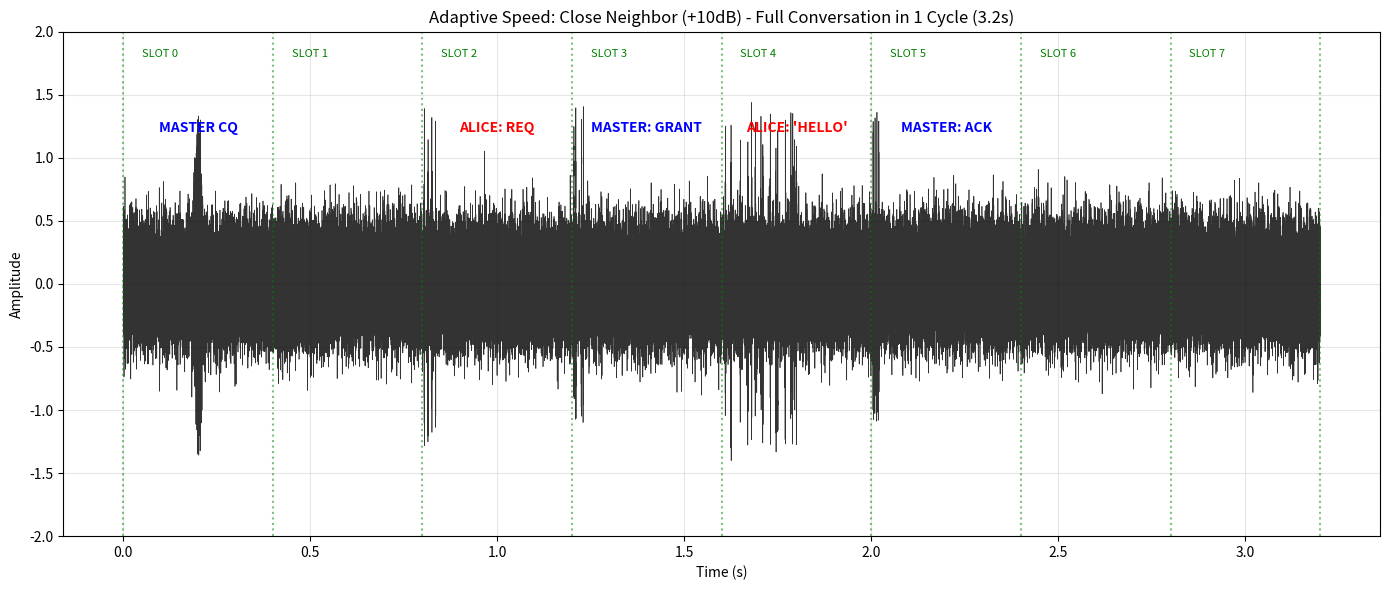

Recreate this plot in Python. (Note: this script raises an exception after producing the figure.)
import numpy as np
import matplotlib.pyplot as plt
from scipy.io import wavfile

def generate_digiton(t, t_center, f_hz, width_s, amplitude=1.0):
    sigma = width_s / 6.0 
    envelope = np.exp(-(t - t_center)**2 / (2 * sigma**2))
    carrier = np.cos(2 * np.pi * f_hz * t)
    return amplitude * envelope * carrier

def generate_burst(t, t_start, f_hz, data_bits, bit_duration):
    sig = np.zeros_like(t)
    # Guard time
    current_t = t_start + bit_duration
    
    for bit in data_bits:
        if bit == 1:
            sig += generate_digiton(t, current_t, f_hz, bit_duration*0.8)
        current_t += bit_duration
    return sig

def text_to_bits(text):
    bits = []
    for char in text:
        # Get ASCII value
        val = ord(char)
        # Convert to 8 bits
        for i in range(7, -1, -1):
            bits.append((val >> i) & 1)
    return bits

def simulate_adaptive_speed():
    print("--- DIGITON ADAPTIVE SPEED TEST ---")
    print("Scenario: Close Neighbor (+10dB SNR).")
    print("Goal: Complete Handshake + Message in < 4 seconds (1 Cycle).")
    print("-" * 60)

    fs = 48000
    cycle_duration = 3.2 # Standard WPP Cycle
    num_slots = 8
    slot_duration = cycle_duration / num_slots # 0.4s per slot
    
    print(f"Cycle Duration: {cycle_duration}s")
    print(f"Slot Duration:  {slot_duration}s")
    
    t = np.linspace(0, cycle_duration, int(cycle_duration * fs))
    signal = np.zeros_like(t)
    
    freq_master = 800
    freq_alice = 1200
    
    # High Speed Parameters
    # With +10dB, we can use short pulses.
    # Let's use 5ms pulses (200 baud).
    # 8 bits = 40ms.
    # "HELLO" = 5 bytes = 40 bits = 200ms.
    # Fits easily in a 400ms slot!
    hs_bit_duration = 0.005 
    
    # --- SLOT 0: MASTER BEACON ---
    print("[0.0s] Slot 0: Master CQ (Standard Ping)")
    signal += generate_digiton(t, 0.2, freq_master, 0.05)
    
    # --- SLOT 2: ALICE REQUEST ---
    # Alice hears CQ, picks Slot 2.
    # She is close, so she sends a "Fast Request" burst.
    # Let's say REQ is byte 0xAA (10101010)
    print(f"[{slot_duration*2:.2f}s] Slot 2: Alice sends REQ (Fast Burst)")
    bits_req = [1,0,1,0,1,0,1,0]
    signal += generate_burst(t, slot_duration*2, freq_alice, bits_req, hs_bit_duration)
    
    # --- SLOT 3: MASTER GRANT ---
    # Master hears Alice in Slot 2.
    # Master replies immediately in Slot 3 (Fast Response).
    # GRANT = 0xCC
    print(f"[{slot_duration*3:.2f}s] Slot 3: Master sends GRANT (Fast Burst)")
    bits_grant = [1,1,0,0,1,1,0,0]
    signal += generate_burst(t, slot_duration*3, freq_master, bits_grant, hs_bit_duration)
    
    # --- SLOT 4: ALICE MESSAGE ---
    # Alice gets Grant. Sends "HELLO".
    print(f"[{slot_duration*4:.2f}s] Slot 4: Alice sends 'HELLO' (Fast Burst)")
    bits_msg = text_to_bits("HELLO")
    signal += generate_burst(t, slot_duration*4, freq_alice, bits_msg, hs_bit_duration)
    
    # --- SLOT 5: MASTER ACK ---
    # Master receives HELLO. Sends ACK.
    print(f"[{slot_duration*5:.2f}s] Slot 5: Master sends ACK")
    bits_ack = [1,1,1,1,0,0,0,0]
    signal += generate_burst(t, slot_duration*5, freq_master, bits_ack, hs_bit_duration)

    # --- NOISE (+10dB) ---
    # Signal amp is 1.0. Power 0.5.
    # +10dB SNR -> Noise Power = 0.05.
    # Noise Amp = sqrt(0.05) = 0.22.
    noise = np.random.normal(0, 0.22, len(t))
    noisy_signal = signal + noise

    # --- VISUALIZATION ---
    plt.figure(figsize=(14, 6))
    
    # Plot
    plt.plot(t, noisy_signal, 'k', linewidth=0.5, alpha=0.8)
    plt.title("Adaptive Speed: Close Neighbor (+10dB) - Full Conversation in 1 Cycle (3.2s)")
    plt.xlabel("Time (s)")
    plt.ylabel("Amplitude")
    plt.ylim(-2, 2)
    plt.grid(True, alpha=0.3)
    
    # Draw Slots
    for i in range(num_slots + 1):
        plt.axvline(i * slot_duration, color='g', linestyle=':', alpha=0.5)
        if i < num_slots:
            plt.text(i * slot_duration + 0.05, 1.8, f"SLOT {i}", color='green', fontsize=8)

    # Annotations
    plt.text(0.2, 1.2, "MASTER CQ", ha='center', color='blue', fontweight='bold')
    plt.text(slot_duration*2 + 0.2, 1.2, "ALICE: REQ", ha='center', color='red', fontweight='bold')
    plt.text(slot_duration*3 + 0.2, 1.2, "MASTER: GRANT", ha='center', color='blue', fontweight='bold')
    plt.text(slot_duration*4 + 0.2, 1.2, "ALICE: 'HELLO'", ha='center', color='red', fontweight='bold')
    plt.text(slot_duration*5 + 0.2, 1.2, "MASTER: ACK", ha='center', color='blue', fontweight='bold')

    plt.tight_layout()
    plt.savefig('data/03_digiton_adaptive_speed.png')
    print("Visualization saved to 'data/03_digiton_adaptive_speed.png'")

    # Save Audio
    max_val = np.max(np.abs(noisy_signal))
    if max_val > 0:
        signal_norm = noisy_signal / max_val * 0.9
    else:
        signal_norm = noisy_signal
    
    signal_int16 = (signal_norm * 32767).astype(np.int16)
    wavfile.write('data/03_digiton_adaptive_speed.wav', fs, signal_int16)
    print("Audio saved to 'digiton_adaptive_speed.wav'")

if __name__ == "__main__":
    simulate_adaptive_speed()
